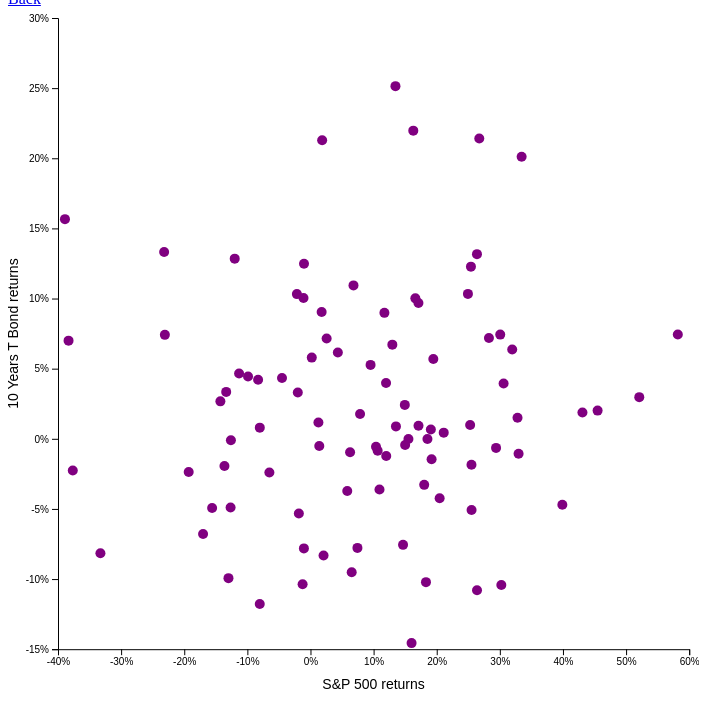
D3 v7 page, settled after 480 driven frames (8 s of simulated time); the page loaded 1 data file(s).


// ── draw_scatter.js
async function drawScatter() {
  const dataset = await d3.csv('../stock_bond.csv')

  const xAccessor = d => d['SP500'] * 100
  const yAccessor = d => d['10YearsTBond'] * 100

  const width = d3.min([
    window.innerWidth * 0.9,
    window.innerHeight * 0.9,
  ])

  const dimensions = {
    width,
    height: width,
    margin: {
      top: 10,
      right: 10,
      bottom: 50,
      left: 50,
    },
  }

  dimensions.boundedWidth = dimensions.width
    - dimensions.margin.left
    - dimensions.margin.right

  dimensions.boundedHeight = dimensions.height
    - dimensions.margin.top
    - dimensions.margin.bottom

  const wrapper = d3.select('#wrapper')
    .append('svg')
    .attr('width', dimensions.width)
    .attr('height', dimensions.height)

  const bounds = wrapper.append('g')
    .style('transform', `translate(
      ${dimensions.margin.left}px,
      ${dimensions.margin.top}px)`
    )

  const xScale = d3.scaleLinear()
    .domain(d3.extent(dataset, xAccessor))
    .range([0, dimensions.boundedWidth])
    .nice()

  const yScale = d3.scaleLinear()
    .domain(d3.extent(dataset, yAccessor))
    .range([dimensions.boundedHeight, 0])
    .nice()

  const dots = bounds.selectAll('circle')
    .data(dataset)
    .enter().append('circle')
    .attr('cx', d => xScale(xAccessor(d)))
    .attr('cy', d => yScale(yAccessor(d)))
    .attr('r', 5)
    .attr('fill', 'purple')

  const xAxisGenerator = d3.axisBottom()
    .scale(xScale)
    .tickFormat((d) => `${d}%`)

  const xAxis = bounds.append('g')
    .call(xAxisGenerator)
    .style('transform', `translateY(${dimensions.boundedHeight}px)`)

  const xAxisLabel = xAxis.append('text')
    .attr('x', dimensions.boundedWidth / 2)
    .attr('y', dimensions.margin.bottom - 10)
    .attr('fill', 'black')
    .attr('font-size', '1.4em')
    .html('S&P 500 returns')

  const yAxisGenerator = d3.axisLeft()
    .scale(yScale)
    .tickFormat((d) => `${d}%`)

  const yAxis = bounds.append('g')
    .call(yAxisGenerator)

  const yAxisLabel = yAxis.append('text')
    .attr('x', -dimensions.boundedHeight / 2)
    .attr('y', -dimensions.margin.left + 10)
    .attr('fill', 'black')
    .attr('font-size', '1.4em')
    .text('10 Years T Bond returns')
    .style('transform', 'rotate(-90deg)')
    .style('text-anchor', 'middle')
}

drawScatter()


### data: ../stock_bond.csv
Year, SP500, 10YearsTBond
1928, 0.4549, 0.02011
1929, -0.08298, 0.04204
1930, -0.2307, 0.0741
1931, -0.3833, 0.06998
1932, 0.0185, 0.2128
1933, 0.582, 0.07434
1934, -0.04511, 0.04333
1935, 0.4309, 0.01871
1936, 0.306, 0.03945
1937, -0.3766, -0.02263
1938, 0.3196, 0.0637
1939, 0.002061, 0.05789
1940, -0.1131, 0.0465
1941, -0.1702, -0.06791
1942, 0.07439, -0.07778
1943, 0.1802, -0.03283
1944, 0.1711, 0.009255
1945, 0.328, 0.01497
1946, -0.1558, -0.0493
1947, -0.08033, -0.1178
1948, -0.01843, -0.05329
1949, 0.1946, 0.05689
1950, 0.294, -0.006484
1951, 0.1467, -0.07561
1952, 0.1552, -0.0001104
1953, -0.02008, 0.03301
1954, 0.5209, 0.02969
1955, 0.3297, -0.0106
1956, 0.05826, -0.03724
1957, -0.1335, 0.03344
1958, 0.399, -0.047
1959, 0.1094, -0.03621
1960, -0.01105, 0.1004
1961, 0.253, 0.009797
1962, -0.09892, 0.04442
1963, 0.2111, 0.00439
1964, 0.1495, 0.02418
1965, 0.1065, -0.008528
1966, -0.1261, -0.00104
1967, 0.2046, -0.04236
1968, 0.06275, -0.009563
1969, -0.1299, -0.09934
1970, -0.02152, 0.1031
1971, 0.0952, 0.05268
1972, 0.1499, -0.004395
1973, -0.1929, -0.02373
1974, -0.3328, -0.08164
1975, 0.2552, -0.05074
1976, 0.171, 0.09683
1977, -0.1266, -0.04894
1978, -0.01042, -0.07812
1979, 0.0653, -0.09513
1980, 0.1602, -0.1457
1981, -0.1363, -0.01935
1982, 0.1346, 0.2514
1983, 0.1853, -0.0001185
1984, 0.0177, 0.09044
1985, 0.2674, 0.2141
1986, 0.1629, 0.2197
1987, 0.02072, -0.0832
... 33 more rows